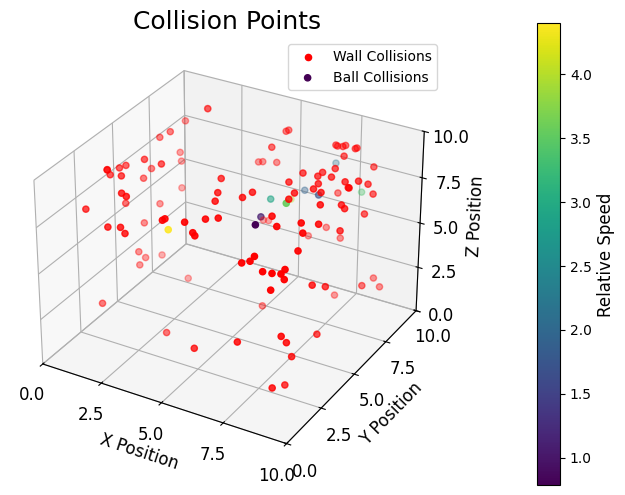

This chart was generated by the following Python code: (Note: this script raises an exception after producing the figure.)
import os
import math
import random
import pandas as pd
import matplotlib.pyplot as plt
import numpy as np
from matplotlib import cm

# Constants for the simulation
e1 = 0.9  # Coefficient of restitution for ball-ball collisions
e2 = 0.95  # Coefficient of restitution for ball-wall collisions
r = 1.0  # Radius of each ball
l = 10.0  # Side length of the cubic box
simulation_time = 100.0

# Data structure to store collision points
collision_points = []

# Function to update positions and velocities of balls, and detect collisions
def update_positions_and_velocities(balls, dt, current_time):
    global collision_points
    # Calculate acceleration components dynamically based on current_time
    a1 = 10 * math.sin(4 * math.pi * current_time)
    a3 = 0.5 + 3 * math.sin(4 * math.pi * current_time)

    for ball in balls:
        # Update velocity with acceleration
        ball.vx += a1 * dt
        ball.vy += 0.0 * dt  # a2 is zero as per your setup
        ball.vz += a3 * dt
        
        # Update position
        ball.x += ball.vx * dt
        ball.y += ball.vy * dt
        ball.z += ball.vz * dt
        
        # Check for collisions with walls
        if ball.x - r <= 0 or ball.x + r >= l:
            ball.vx *= -e2
            ball.x = max(min(ball.x, l - r), r)
            if ball.x == r or ball.x == l - r:
                collision_points.append((ball.x, ball.y, ball.z, 'wall'))
        
        if ball.y - r <= 0 or ball.y + r >= l:
            ball.vy *= -e2
            ball.y = max(min(ball.y, l - r), r)
            if ball.y == r or ball.y == l - r:
                collision_points.append((ball.x, ball.y, ball.z, 'wall'))
        
        if ball.z - r <= 0 or ball.z + r >= l:
            ball.vz *= -e2
            ball.z = max(min(ball.z, l - r), r)
            if ball.z == r or ball.z == l - r:
                collision_points.append((ball.x, ball.y, ball.z, 'wall'))
        
        # Check for collisions with other balls
        for other in balls:
            if other != ball:
                dx = other.x - ball.x
                dy = other.y - ball.y
                dz = other.z - ball.z
                distance = math.sqrt(dx**2 + dy**2 + dz**2)
                if distance <= 2 * r:
                    # Simple elastic collision response
                    normal = (dx / distance, dy / distance, dz / distance)
                    v1n = ball.vx * normal[0] + ball.vy * normal[1] + ball.vz * normal[2]
                    v2n = other.vx * normal[0] + other.vy * normal[1] + other.vz * normal[2]
                    
                    # Update velocities
                    ball.vx += (v2n - v1n) * normal[0] * e1
                    ball.vy += (v2n - v1n) * normal[1] * e1
                    ball.vz += (v2n - v1n) * normal[2] * e1
                    other.vx += (v1n - v2n) * normal[0] * e1
                    other.vy += (v1n - v2n) * normal[1] * e1
                    other.vz += (v1n - v2n) * normal[2] * e1

                    # Slightly separate the balls to prevent sticking
                    separation_dist = 2 * r - distance + 0.01
                    ball.x -= normal[0] * separation_dist / 2
                    ball.y -= normal[1] * separation_dist / 2
                    ball.z -= normal[2] * separation_dist / 2
                    other.x += normal[0] * separation_dist / 2
                    other.y += normal[1] * separation_dist / 2
                    other.z += normal[2] * separation_dist / 2

                    # Record collision point at the moment of contact with relative speed
                    relative_speed = abs(v2n - v1n)
                    collision_points.append((ball.x, ball.y, ball.z, 'ball', relative_speed))

# Function to simulate the motion of balls
def simulate_balls(num_balls):
    balls = [Ball(random.uniform(r, l-r), random.uniform(r, l-r), random.uniform(r, l-r), random.uniform(-1, 1), random.uniform(-1, 1), random.uniform(-1, 1)) for _ in range(num_balls)]
    dt = 0.01  # Time step
    current_time = 0
    while current_time < simulation_time:
        update_positions_and_velocities(balls, dt, current_time)
        current_time += dt
    return balls

# Example usage
class Ball:
    def __init__(self, x, y, z, vx, vy, vz):
        self.x = x
        self.y = y
        self.z = z
        self.vx = vx
        self.vy = vy
        self.vz = vz

# Plotting function
def plot_and_save(balls, num_balls):
    # Create a DataFrame and plot the data
    df = pd.DataFrame(collision_points, columns=['x', 'y', 'z', 'type', 'speed'])
    wall_collisions = df[df['type'] == 'wall']
    ball_collisions = df[df['type'] == 'ball']

# Plotting with color gradient based on relative speed
    cmap = cm.get_cmap('viridis')
    norm = plt.Normalize(df['speed'].min(), df['speed'].max())
    plt.rcParams['font.family'] = 'Times New Roman'
    fig = plt.figure(figsize=(8, 6))
    ax = fig.add_subplot(111, projection='3d')
    ax.scatter(wall_collisions['x'], wall_collisions['y'], wall_collisions['z'], color='red', label='Wall Collisions')
    sc = ax.scatter(ball_collisions['x'], ball_collisions['y'], ball_collisions['z'], c=ball_collisions['speed'], cmap=cmap, norm=norm, label='Ball Collisions')
    cbar = fig.colorbar(sc, ax=ax, pad=0.15)
    cbar.set_label('Relative Speed', fontsize=12)
    ax.set_xlabel('X Position', fontsize=12)
    ax.set_ylabel('Y Position', fontsize=12)
    ax.set_zlabel('Z Position', fontsize=12)
    ax.set_title('Collision Points', fontsize=18)
    ax.legend()
    ax.set_xlim([0, l])
    ax.set_ylim([0, l])
    ax.set_zlim([0, l])
    ax.set_xticks(np.linspace(0, l, num=5))
    ax.set_yticks(np.linspace(0, l, num=5))
    ax.set_zticks(np.linspace(0, l, num=5))
    ax.tick_params(axis='both', which='major', labelsize=12)
    plt.savefig(f'/Users/stanleypeng/Downloads/CollisionGraphs/collision_{num_balls}_balls.png')
    plt.close()

# Run simulations for different numbers of balls
for num_balls in [2, 3, 4, 5, 6, 7, 8, 9, 10, 15, 20, 30]:
    balls = simulate_balls(num_balls)
    plot_and_save(balls, num_balls)

# Save collision points to a text file
with open('collision_points.txt', 'w') as file:
    for index, row in df.iterrows():
        file.write(f"{row['x']}, {row['y']}, {row['z']}, {row['type']}\n")

# Constants for the simulation
speed_threshold = 0.1  # Minimum speed to register a collision

# Function to check and handle wall collisions
def check_wall_collision(ball, axis, size, restitution):
    position = getattr(ball, axis)
    velocity = getattr(ball, f'v{axis}')
    if position - r <= 0 or position + r >= size:
        if position - r <= 0:
            corrected_position = r
        else:
            corrected_position = size - r

        # Calculate the relative speed at the point of collision
        relative_speed = abs(velocity)

        # Only record if the relative speed is above the threshold and there's a significant position correction
        if relative_speed > speed_threshold and abs(corrected_position - position) > 0.01:
            setattr(ball, axis, corrected_position)
            setattr(ball, f'v{axis}', -velocity * restitution)
            collision_points.append((ball.x, ball.y, ball.z, 'wall'))
            print(f"Collision at {axis.upper()}: Pos={position}, Vel={velocity}, CorrPos={corrected_position}, Speed={relative_speed}")

for ball in balls:
    check_wall_collision(ball, 'x', l, e2)
    check_wall_collision(ball, 'y', l, e2)
    check_wall_collision(ball, 'z', l, e2)

plt.rcParams['font.size'] = 20  # Sets the default font size to 12
plt.rcParams['axes.labelsize'] = 20  # Specific for axis labels
plt.rcParams['axes.titlesize'] = 20  # Specific for titles
plt.rcParams['xtick.labelsize'] = 16  # Specific for x-tick labels
plt.rcParams['ytick.labelsize'] = 16  # Specific for y-tick labels
